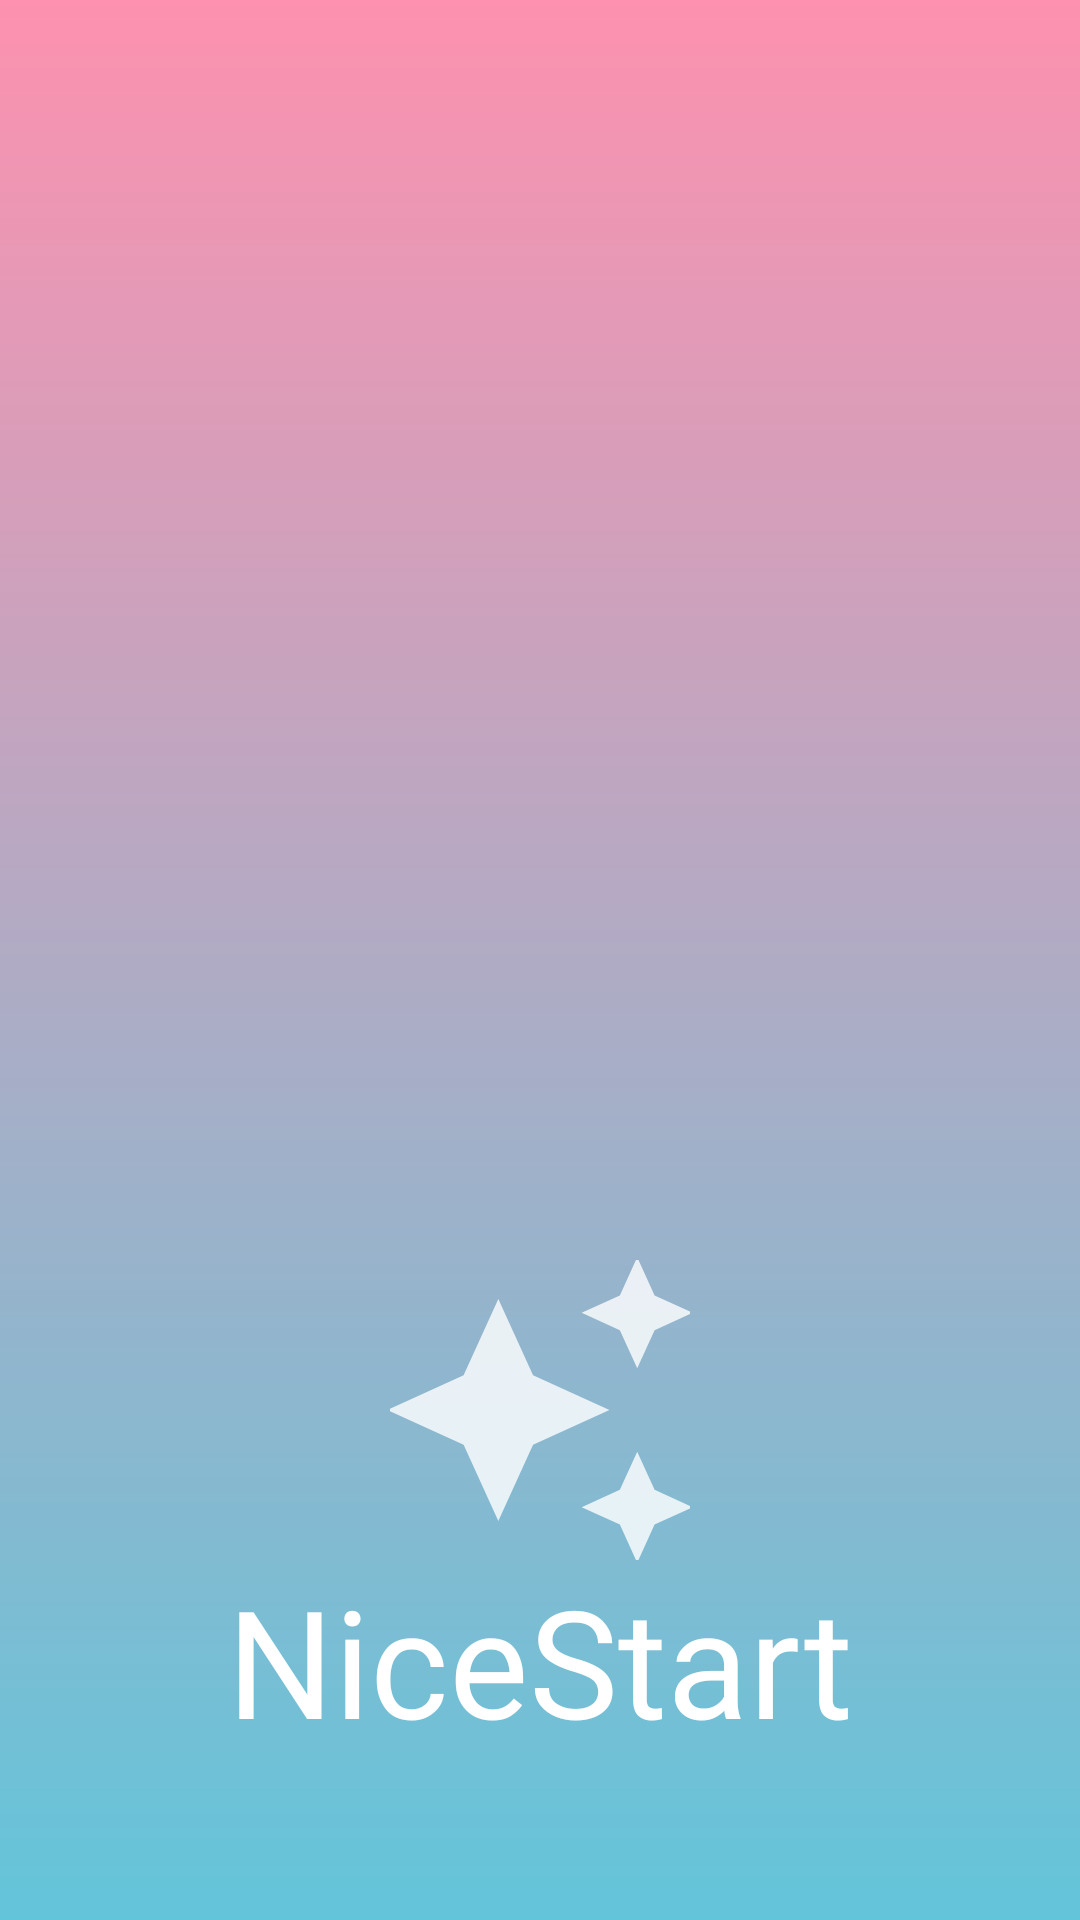

Layout XML and referenced resources for this Android screen:
<!-- AndroidManifest.xml: application theme Theme.NiceStart -->
<!-- res/layout/activity_splash.xml -->
<?xml version="1.0" encoding="utf-8"?>
<androidx.constraintlayout.widget.ConstraintLayout xmlns:android="http://schemas.android.com/apk/res/android"
    xmlns:app="http://schemas.android.com/apk/res-auto"
    xmlns:tools="http://schemas.android.com/tools"
    android:id="@+id/splash"
    android:layout_width="match_parent"
    android:layout_height="match_parent"
    tools:context=".Splash"
    android:background="@drawable/gradient"
    >
    <ImageView
        android:id="@+id/fondo"
        android:layout_width="match_parent"
        android:layout_height="match_parent"
        app:layout_constraintStart_toStartOf="parent"
        app:layout_constraintTop_toTopOf="parent" />

    <ImageView
        android:id="@+id/logo"
        android:layout_width="100dp"
        android:layout_height="100dp"
        android:layout_marginTop="420dp"
        android:src="@drawable/estrellas"
        app:layout_constraintEnd_toEndOf="parent"
        app:layout_constraintStart_toStartOf="parent"
        app:layout_constraintTop_toTopOf="parent">


    </ImageView>

    <TextView
        android:id="@+id/nombre"
        android:layout_width="wrap_content"
        android:layout_height="wrap_content"
        android:fontFamily="@font/alegreya_sc"
        android:text="NiceStart"
        android:textColor="@android:color/white"
        android:textSize="50sp"
        app:layout_constraintEnd_toEndOf="@id/logo"
        app:layout_constraintStart_toStartOf="@id/logo"
        app:layout_constraintTop_toBottomOf="@id/logo">

    </TextView>
</androidx.constraintlayout.widget.ConstraintLayout>
<!-- resources referenced by this layout -->
<resources>
  <!-- drawable estrellas (drawable-anydpi) -->
  <vector xmlns:android="http://schemas.android.com/apk/res/android"
      android:width="24dp"
      android:height="24dp"
      android:viewportWidth="24"
      android:viewportHeight="24"
      android:tint="#FFFFFF"
      android:alpha="0.8">
    <group android:scaleX="1.1111112"
        android:scaleY="1.1111112"
        android:translateX="-1.3333334"
        android:translateY="-1.3333334">
      <path
          android:fillColor="@android:color/white"
          android:pathData="M19,9l1.25,-2.75L23,5l-2.75,-1.25L19,1l-1.25,2.75L15,5l2.75,1.25L19,9zM11.5,9.5L9,4 6.5,9.5 1,12l5.5,2.5L9,20l2.5,-5.5L17,12l-5.5,-2.5zM19,15l-1.25,2.75L15,19l2.75,1.25L19,23l1.25,-2.75L23,19l-2.75,-1.25L19,15z"/>
    </group>
  </vector>
  <!-- drawable gradient (drawable) -->
  <?xml version="1.0" encoding="utf-8"?>
  <shape xmlns:android="http://schemas.android.com/apk/res/android">
      <gradient
          android:startColor="@color/pink"
          android:endColor="@color/azul"
          android:angle="270"
              >
      </gradient>
  </shape>
  <style name="Theme.NiceStart" parent="Base.Theme.NiceStart">
      <item name="android:windowIsTranslucent">true</item>
      </style>
  <color name="pink">#FD91AF</color>
  <color name="azul">#63C5DA</color>
  <style name="Base.Theme.NiceStart" parent="Theme.Material3.DayNight.NoActionBar">
          
          
  
      </style>
</resources>
